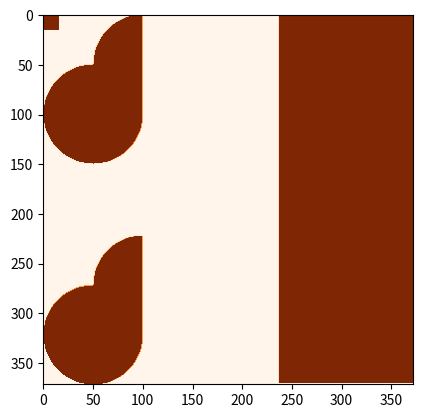

Python code for this plot:
from os import remove
import numpy as np
import argparse
import matplotlib.pyplot as plt
import matplotlib.animation as animation
import copy
import time

"""
If enough cells in the neighbourhood are on:
- current cell is stimulated, value set to 20
- cell value will tick down each generation
- cannot be stimulated again until resting value

Neighbourhood:
- a circular neighbourhood 

"""

THRESHOLD = 3
RADIUS = 21
REFRACTORY = 10


#for one cell, c, find it's neighbours
def update(curr_grid):
    curr_grid = add_border(curr_grid)
    new_grid = copy.deepcopy(curr_grid)
    # print(curr_grid[10][10])
    for i in range(len(curr_grid)-RADIUS):
        for j in range(len(curr_grid[0])-RADIUS):
            n = num_neighbours(curr_grid, i, j, RADIUS)
            #when current cell is ON
            if curr_grid[i][j] > 0:
                new_grid[i][j] -= 1
                    
            #when current cell is OFF
            if curr_grid[i][j] == 0 and n >= THRESHOLD:
                new_grid[i][j] = REFRACTORY
    new_grid = remove_border(new_grid)
    return new_grid




def num_neighbours(grid, i, j, radius):
    counter = 0
    for r in range(1,radius+1):   
        #print("radius", ((i-r)**2 + (j-r)**2)) 
        if ((r)**2 + (r)**2) <= radius**2:
            
            NW = grid[i-r][j-r]
            N = grid[i-r][j]
            NE = grid[i-r][j+r]
            W = grid[i][j+r]
            E = grid[i][j-r]
            SW = grid[i+r][j-r]
            S = grid[i+r][j]
            SE = grid[i+r][j+r]

            if NW == 1:
                counter += 1
            if N == 1:
                counter += 1
            if NE == 1:
                counter += 1
            if W == 1:
                counter += 1
            if E == 1:
                counter += 1
            if SW == 1:
                counter += 1
            if S == 1:
                counter += 1
            if SE == 1:
                counter += 1
            #print("counter",counter)
    return counter

def start_timer():
    #in milliseconds
    return round(time.time())

def add_border(grid):
    x = np.pad(grid, pad_width=RADIUS, mode='constant', constant_values=10000)
    return x

def remove_border(grid):
    for i in range(RADIUS):
        grid = np.delete(grid, len(grid)-1, 1)
        grid = np.delete(grid, len(grid)-1, 0)
        grid = np.delete(grid, 0, 1)
        grid = np.delete(grid, 0, 0)
    return grid

def printProgressBar (iteration, total, length):
    percent = ("{0:.1f}").format(100 * (iteration / float(total)))
    filledLength = int(length * iteration // total)
    bar = '█' * filledLength + '-' * (length - filledLength)
    print(f'\rProgress: |{bar}| {percent}% Complete', end = "\r")
    # Print New Line on Complete
    if iteration == total: 
        print()
    


grid = np.zeros((372,372))
for i in range(16):
    for j in range(16):
        grid[i][j] = 20

#defining electrically inactive points
#mitral valve
for i in range(len(grid)-1):
    for j in range(len(grid)-1, len(grid)-135-1, -1):
        grid[i][j] = 20

#vein centres
veins_x = [50, 100, len(grid)-100, len(grid)-50]
veins_y = [100, 50, 100, 50]
vein_radius = 50

#the 4 veins
for v in range(len(veins_x)):
    for i in range(len(grid)):
        for j in range(max(veins_y)):
            if ((i-veins_x[v])**2+(j-veins_y[v])**2)**0.5 <= vein_radius:
                grid[i][j] = 20



# #add padding
# grid = add_border(grid)


#animate frame by frame
fig, ax = plt.subplots()
ims = []

ITERATIONS = 100
start_time = start_timer()
ax.imshow(grid, animated=False, cmap='Oranges')
# printProgressBar(0, ITERATIONS, length = 50)
# for i in range(ITERATIONS):
#     if i == 0:
#         grid = remove_border(grid)
#         ax.imshow(grid, animated=True, cmap='Oranges', interpolation='nearest')
#     new = update(grid)
#     grid = new
#     im = ax.imshow(new, animated=True, cmap='Oranges', interpolation='nearest')
#     ims.append([im])
#     printProgressBar(i+1,ITERATIONS, length = 50)
print("process took:", start_timer() - start_time, "s")
    


# ani = animation.ArtistAnimation(fig, ims, interval=50, blit=True,
#                                 repeat_delay=1000)
plt.show()
